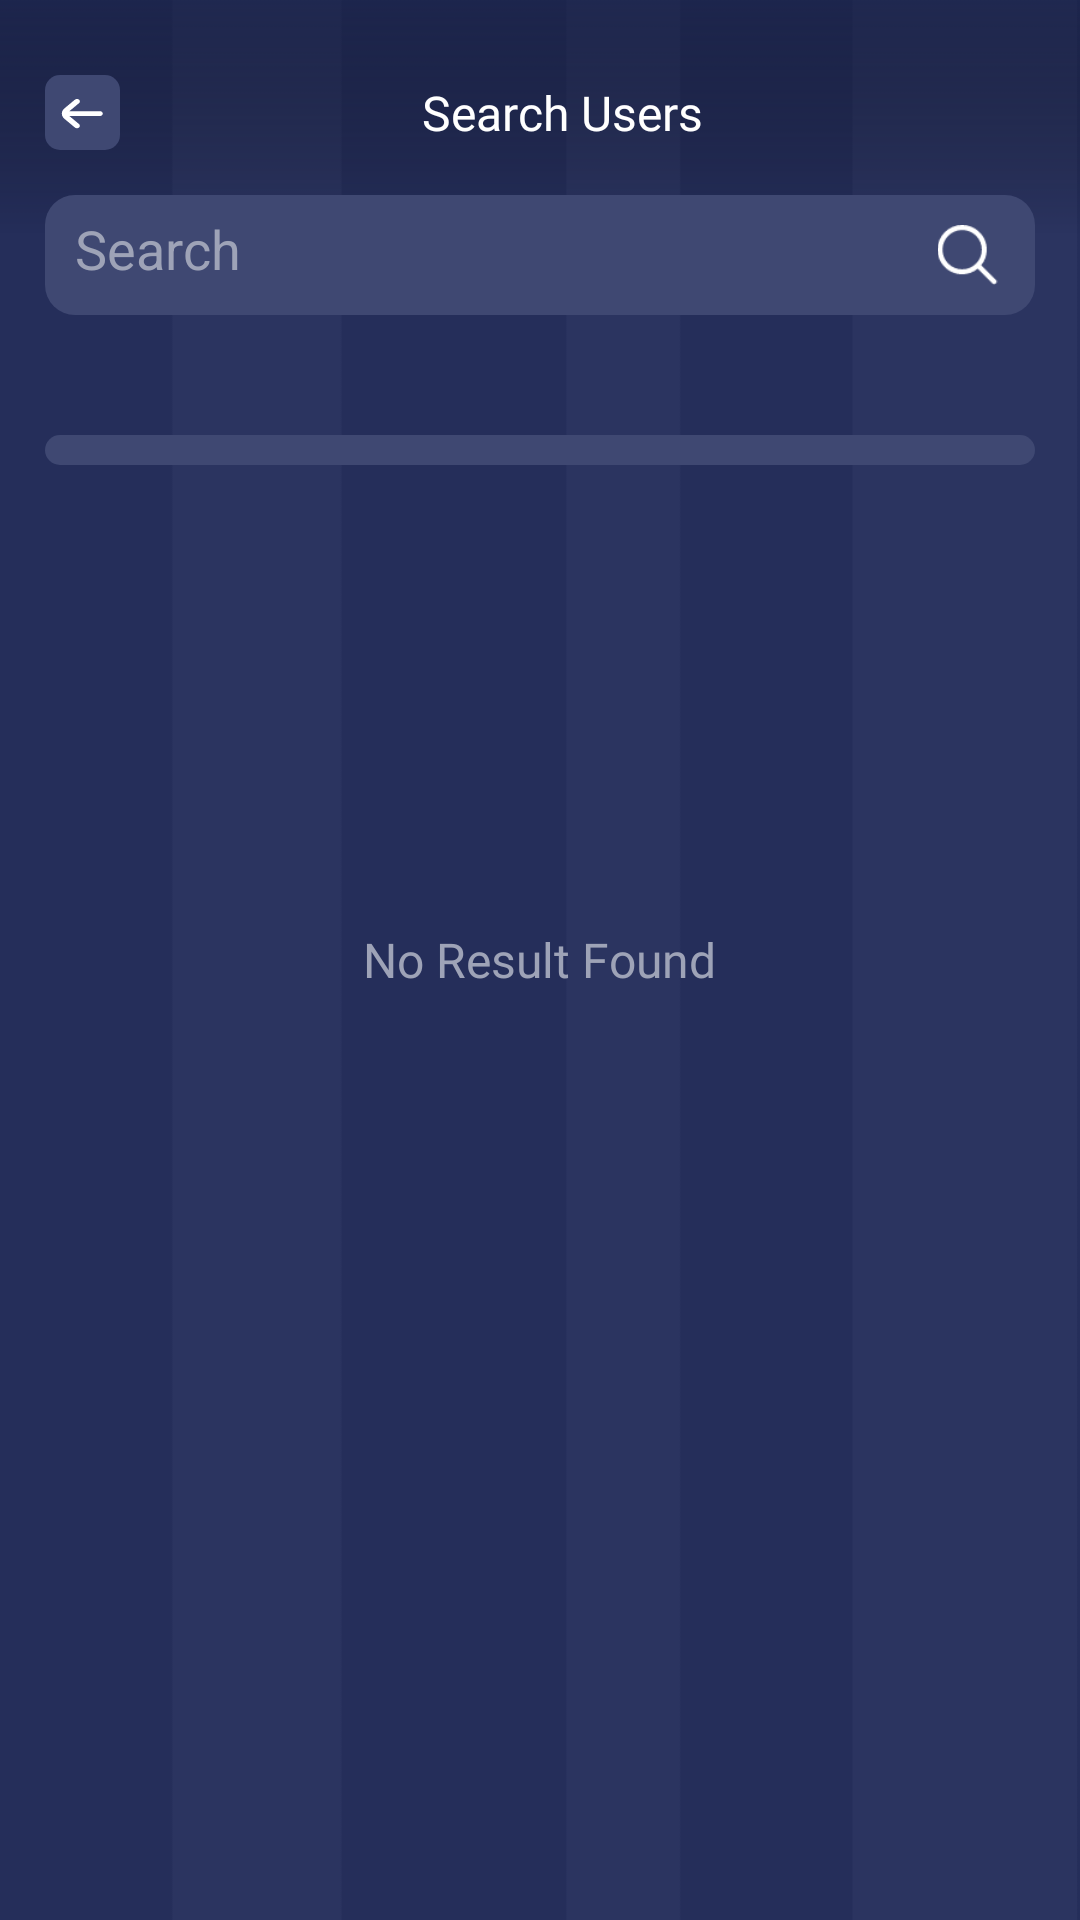

Produce the Android XML layout that renders to this screen, including the resource entries it uses.
<!-- AndroidManifest.xml: application theme Theme.MyApplication -->
<!-- res/layout/activity_users.xml -->
<?xml version="1.0" encoding="utf-8"?>
<RelativeLayout xmlns:android="http://schemas.android.com/apk/res/android"
    xmlns:app="http://schemas.android.com/apk/res-auto"
    xmlns:tools="http://schemas.android.com/tools"
    android:layout_width="match_parent"
    android:layout_height="match_parent"
    android:background="@drawable/main_bg"
    android:focusableInTouchMode="true"
    android:fillViewport="true">


    <RelativeLayout
        android:id="@+id/rLTop"
        android:layout_width="match_parent"
        android:layout_height="wrap_content"
        android:layout_marginStart="15dp"
        android:layout_marginTop="@dimen/dim15">

        <LinearLayout
            android:id="@+id/llBacklay"
            android:layout_width="wrap_content"
            android:layout_height="wrap_content"
            android:layout_alignParentStart="true"
            android:gravity="top"
            android:paddingStart="0dp"
            android:paddingTop="@dimen/dim10"
            android:paddingEnd="@dimen/dim10">

            <include layout="@layout/back_button" />
        </LinearLayout>

        <TextView
            android:layout_width="wrap_content"
            android:layout_height="wrap_content"
            android:layout_centerInParent="true"
            android:layout_centerVertical="true"
            android:fontFamily="@font/rubik_medium"
            android:paddingTop="@dimen/dim10"
            android:text="@string/search_user"
            android:textColor="@color/white"
            android:textSize="@dimen/sp16" />

    </RelativeLayout>

    <RelativeLayout
        android:id="@+id/rlSearchView"
        android:layout_width="match_parent"
        android:layout_height="@dimen/dim40"
        android:layout_below="@+id/rLTop"

        android:layout_marginStart="@dimen/dim15"
        android:layout_marginTop="@dimen/dim15"
        android:layout_marginEnd="@dimen/dim15"
        android:background="@drawable/round_light_theme_bg"
        android:visibility="visible">

        <EditText
            android:id="@+id/etSearch"
            android:layout_width="match_parent"
            android:layout_height="wrap_content"
            android:layout_toStartOf="@+id/searchImage"
            android:background="@null"
            android:hint="@string/search"
            android:imeOptions="actionDone"
            android:inputType="textCapSentences"
            android:padding="@dimen/dim10"
            android:textColor="@color/grey"
            android:textColorHint="@color/grey" />

        <ImageView
            android:id="@+id/searchImage"
            android:layout_width="wrap_content"
            android:layout_height="wrap_content"
            android:layout_alignParentEnd="true"
            android:layout_centerVertical="true"
            android:padding="@dimen/dim10"
            android:src="@drawable/search" />
    </RelativeLayout>

    <TextView
        android:id="@+id/tv_no_data"
        android:layout_width="wrap_content"
        android:layout_height="wrap_content"
        android:layout_centerInParent="true"
        android:fontFamily="@font/rubik_medium"
        android:text="No Result Found"
        android:textColor="@color/grey"
        android:textSize="@dimen/sp16" />

    <androidx.recyclerview.widget.RecyclerView
        android:id="@+id/rvChatThread"
        android:layout_width="match_parent"
        android:layout_height="wrap_content"
        android:layout_below="@+id/rlSearchView"
        android:layout_marginStart="@dimen/dim15"
        android:layout_marginTop="@dimen/dim40"
        android:layout_marginEnd="@dimen/dim15"
        android:background="@drawable/round_light_theme_bg"
        android:paddingBottom="@dimen/dim10"
        android:visibility="visible"
        app:layoutManager="androidx.recyclerview.widget.LinearLayoutManager" />

</RelativeLayout>
<!-- res/layout/back_button.xml (included above) -->
<?xml version="1.0" encoding="utf-8"?>
<androidx.constraintlayout.widget.ConstraintLayout
    xmlns:android="http://schemas.android.com/apk/res/android"
    xmlns:app="http://schemas.android.com/apk/res-auto"
    android:layout_width="wrap_content"
    android:layout_height="wrap_content">

    <ImageView
        android:id="@+id/ic_back_img"
        android:layout_width="@dimen/dim25"
        android:layout_height="@dimen/dim25"
        android:src="@drawable/back_arrow"
        app:layout_constraintEnd_toEndOf="parent"
        app:layout_constraintBottom_toBottomOf="parent"
        app:layout_constraintStart_toStartOf="parent"
        app:layout_constraintTop_toTopOf="parent" />
</androidx.constraintlayout.widget.ConstraintLayout>
<!-- resources referenced by this layout -->
<resources>
  <color name="grey">#9EA3B7</color>
  <color name="white">#FFFFFFFF</color>
  <dimen name="dim10">10dp</dimen>
  <dimen name="dim15">15dp</dimen>
  <dimen name="dim25">25dp</dimen>
  <dimen name="dim40">40dp</dimen>
  <dimen name="sp16">16sp</dimen>
  <!-- drawable back_arrow: png bitmap (drawable-hdpi, 1185 bytes) -->
  <!-- drawable main_bg: png bitmap (drawable-hdpi, 30022 bytes) -->
  <!-- drawable round_light_theme_bg (drawable) -->
  <?xml version="1.0" encoding="utf-8"?>
  <shape android:shape="rectangle" xmlns:android="http://schemas.android.com/apk/res/android">
  <corners android:radius="@dimen/dim10"/>
  <solid android:color="@color/theme_light_blue_color"/>
  </shape>
  <!-- drawable search: png bitmap (drawable-hdpi, 412 bytes) -->
  <string name="search">Search</string>
  <string name="search_user">Search Users</string>
  <style name="Theme.MyApplication" parent="Theme.AppCompat.DayNight.NoActionBar">
          <item name="android:windowDisablePreview">true</item>
          <item name="android:windowFullscreen">false</item>
          
          <item name="colorPrimary">@color/theme_blue_color</item>
          <item name="colorPrimaryVariant">@color/theme_blue_color</item>
          <item name="colorOnPrimary">@color/theme_blue_color</item>
          <item name="colorAccent">@color/white</item>
  
          
          
          
          <item name="android:statusBarColor" tools:targetApi="l">?attr/colorPrimaryVariant</item>
          
      </style>
  <color name="theme_light_blue_color">#3f4872</color>
  <color name="theme_blue_color">#252E5A</color>
</resources>
